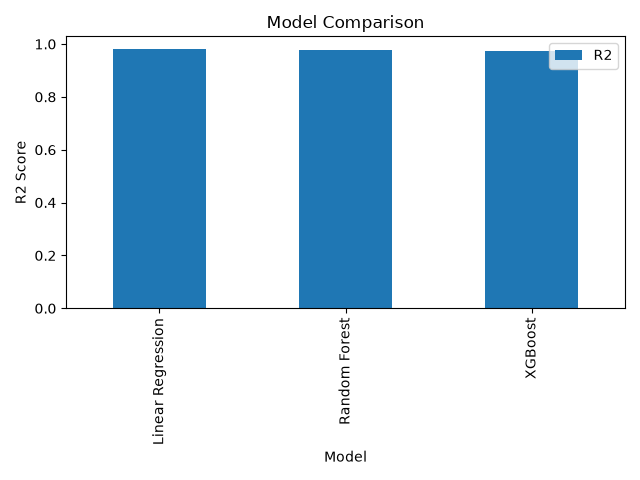

The file beside this chart, header and first rows:
Model, R2
Linear Regression, 0.9801
Random Forest, 0.9785
XGBoost, 0.974
